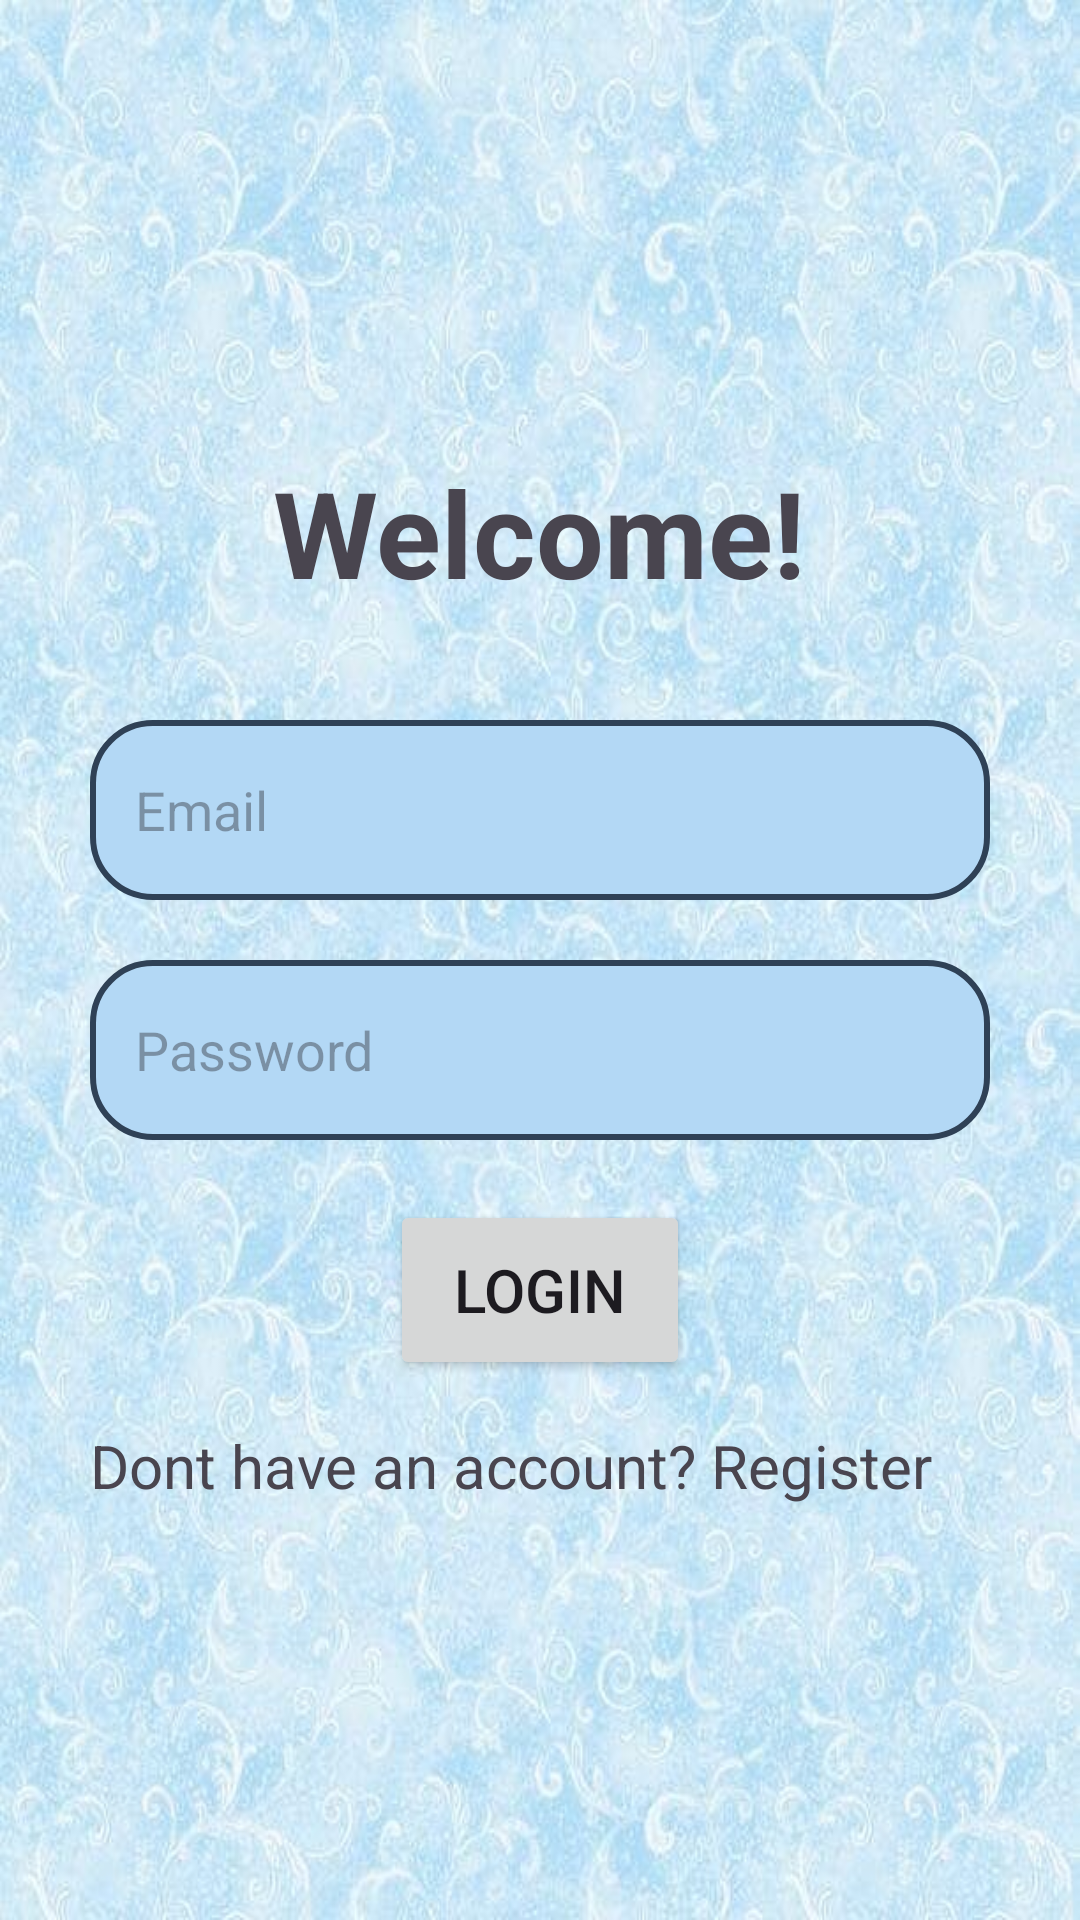

Android layout source for this screen:
<!-- AndroidManifest.xml: application theme Theme.Workshop -->
<!-- res/layout/fragment_landscape.xml -->
<?xml version="1.0" encoding="utf-8"?>
<LinearLayout xmlns:android="http://schemas.android.com/apk/res/android"
    xmlns:tools="http://schemas.android.com/tools"
    android:layout_width="match_parent"
    android:layout_height="match_parent"
    tools:context=".LandscapeFragment"
    android:gravity="center"
    android:orientation="vertical"
    android:background="@drawable/test2">
    <LinearLayout
        android:layout_width="match_parent"
        android:layout_height="wrap_content"
        android:orientation="vertical"
        android:gravity="center">
        <TextView
            android:layout_width="wrap_content"
            android:layout_height="wrap_content"
            android:text="Welcome!"
            android:textSize="40dp"
            android:padding="16dp"
            android:textStyle="bold"
            />
        <EditText
            android:layout_width="300dp"
            android:layout_height="60dp"
            android:id="@+id/email"
            android:hint="Email"
            android:inputType="textEmailAddress"
            android:background="@drawable/border"
            android:layout_marginTop="20dp"
            android:padding="15dp"
            />
        <EditText
            android:layout_width="300dp"
            android:layout_height="60dp"
            android:id="@+id/password"
            android:hint="Password"
            android:inputType="textPassword"
            android:background="@drawable/border"
            android:layout_marginTop="20dp"
            android:padding="15dp"/>
        <Button
            android:layout_width="100dp"
            android:layout_height="60dp"
            android:id="@+id/loginbutton"
            android:text="Login"
            android:padding="15dp"
            android:layout_marginTop="20dp"
            android:textSize="20dp"/>
        <TextView
            android:layout_width="300dp"
            android:layout_height="30dp"
            android:id="@+id/redirect1"
            android:text="Dont have an account? Register"
            android:textSize="20dp"
            android:layout_marginTop="15dp"/>

    </LinearLayout>



</LinearLayout>
<!-- resources referenced by this layout -->
<resources>
  <!-- drawable border (drawable) -->
  <?xml version="1.0" encoding="utf-8"?>
  <shape xmlns:android="http://schemas.android.com/apk/res/android"
      android:shape="rectangle">
      <corners android:radius="20dp"/>
  
      <stroke android:color="@color/navy" android:width="2dp"/>
  
      <solid android:color="@color/skyblue"/>
  
  </shape>
  <!-- drawable test2: jpg bitmap (drawable, 125596 bytes) -->
  <style name="Theme.Workshop" parent="Base.Theme.Workshop" />
  <color name="navy">#2F4156</color>
  <color name="skyblue">#b3d8f5</color>
  <style name="Base.Theme.Workshop" parent="Theme.Material3.DayNight.NoActionBar">
          
          
          <item name="colorPrimary">@color/navy</item>
      </style>
</resources>
